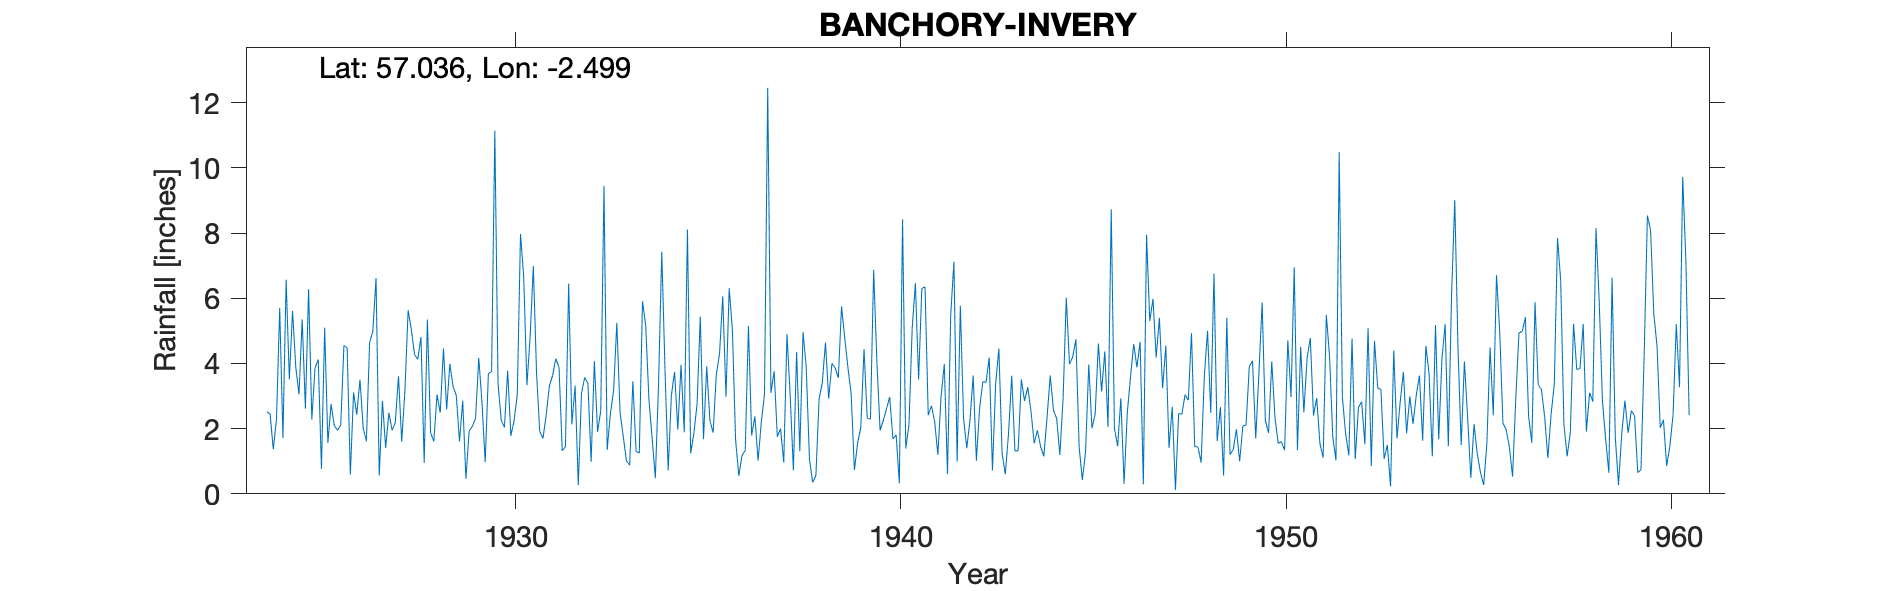

The data file committed next to this chart (first rows):
BANCHORY (INVERY), , , , , , , , , , , , , , , , , , , , , , , 
Grid ref, NO698940, Long, -2.499, Lat, 57.04, Elevation, 225, ft, , , , , , , , , , , , , , , 
Station no, 5622, , , , , , , , , , , , , , , , , , , , , , 
, 1920, 1921, 1922, 1923, 1924, 1925, 1926, 1927, 1928, 1929, 1930, 1931, 1932, 1933, 1934, 1935, 1936, 1937, 1938, 1939, 1940, 1941, 1942
January, , , , , 2.52, 2.61, 4.55, 2.85, 4.81, 1.61, 3.39, 3.7, 3.32, 3.17, 1.7, 1.24, 6.31, 12.46, 3.88, 4.77, 2.25, 6.3, 5.77
February, , , , , 2.45, 6.28, 4.48, 1.41, 0.95, 2.86, 2.26, 1.91, 0.27, 5.25, 0.48, 1.85, 5.03, 3.1, 1.07, 3.86, 2.6, 6.35, 2.32
March, , , , , 1.37, 2.28, 0.59, 2.49, 5.35, 0.46, 2.04, 1.7, 3.08, 2.5, 3.37, 2.76, 1.65, 3.76, 0.35, 3.06, 2.97, 2.41, 1.4
April, , , , , 2.29, 3.86, 3.11, 1.95, 1.87, 1.92, 3.78, 2.41, 3.57, 1.76, 7.43, 5.44, 0.55, 1.75, 0.56, 0.73, 1.68, 2.7, 2.26
May, , , , , 5.7, 4.12, 2.43, 2.18, 1.61, 2.07, 1.78, 3.31, 3.39, 1.01, 3.84, 1.68, 1.18, 2, 2.9, 1.55, 1.81, 2.21, 3.63
June, , , , , 1.71, 0.77, 3.5, 3.61, 3.04, 2.32, 2.24, 3.63, 0.98, 0.88, 0.72, 3.91, 1.33, 0.96, 3.41, 2.05, 0.32, 1.2, 1.02
July, , , , , 6.57, 5.1, 2.02, 1.6, 2.49, 4.17, 3.04, 4.15, 4.07, 3.45, 3.03, 2.25, 5.15, 4.9, 4.64, 4.44, 8.42, 2.99, 2.62
August, , , , , 3.51, 1.56, 1.61, 3.17, 4.46, 2.81, 7.97, 3.88, 1.9, 1.3, 3.74, 1.88, 1.79, 3.01, 2.92, 2.32, 1.39, 3.98, 3.44
September, , , , , 5.61, 2.75, 4.64, 5.63, 2.59, 0.97, 6.66, 1.32, 2.55, 1.25, 1.97, 3.67, 2.38, 0.72, 4, 2.29, 2.12, 0.61, 3.42
October, , , , , 3.89, 2.09, 4.98, 5.04, 3.99, 3.69, 3.33, 1.44, 9.45, 5.91, 3.96, 4.3, 1.02, 4.35, 3.86, 6.87, 5.08, 5.48, 4.18
November, , , , , 3.05, 1.95, 6.62, 4.27, 3.29, 3.75, 4.82, 6.45, 1.35, 5.17, 1.89, 6.06, 2.19, 1.31, 3.56, 4.06, 6.46, 7.12, 0.72
December, , , , , 5.35, 2.11, 0.56, 4.13, 3.02, 11.14, 6.99, 2.13, 2.46, 2.9, 8.11, 2.98, 3.06, 4.96, 5.75, 1.95, 3.51, 0.99, 3.38
Total, , , , , 44.02, 35.48, 39.09, 38.33, 37.47, 37.77, 48.3, 36.03, 36.39, 34.55, 40.24, 38.02, 31.64, 43.28, 36.9, 37.95, 38.61, 42.34, 34.16
